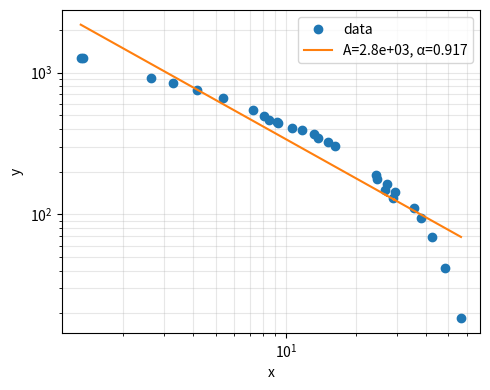

Recreate this plot in Python.
#!/usr/bin/env python3
import numpy as np
import matplotlib.pyplot as plt
from scipy.optimize import curve_fit

# --------------------------------------------------------------------
# Define power-law model
def powerlaw(x, A, alpha):
    """Power law: y = A * x**(-alpha)"""
    return A * np.power(x, -alpha)

# --------------------------------------------------------------------
def fit_powerlaw(x, y, yerr=None, plot=True, logspace=True):
    """
    Fit y = A * x^-alpha using nonlinear least squares.
    Parameters
    ----------
    x, y : array-like
        Data to fit (must be positive).
    yerr : array-like or None
        Optional uncertainties on y.
    plot : bool
        Whether to make diagnostic plot.
    logspace : bool
        Whether to fit in log space (linear regression on log(y) vs log(x))
        if yerr not provided.
    Returns
    -------
    A, alpha : float
        Best-fit parameters.
    perr : ndarray
        1-sigma uncertainties on parameters.
    """
    x, y = np.array(x, dtype=float), np.array(y, dtype=float)
    mask = (x > 0) & (y > 0)
    x, y = x[mask], y[mask]

    if logspace and yerr is None:
        # Linear fit in log-log space
        lx, ly = np.log10(x), np.log10(y)
        coeffs, cov = np.polyfit(lx, ly, 1, cov=True)
        slope, intercept = coeffs
        perr = np.sqrt(np.diag(cov))
        alpha = -slope
        A = 10**intercept
        if plot:
            plt.figure(figsize=(5,4))
            plt.loglog(x, y, 'o', label='data')
            plt.loglog(x, A*x**(-alpha), '-', label=f'A={A:.3g}, α={alpha:.3f}')
            plt.xlabel('x'); plt.ylabel('y'); plt.legend(); plt.grid(True, which='both', alpha=0.3)
            plt.tight_layout(); plt.show()
        return A, alpha, perr
    else:
        # Nonlinear fit (accounts for yerr)
        p0 = [np.median(y), 1.0]
        popt, pcov = curve_fit(powerlaw, x, y, sigma=yerr, p0=p0, absolute_sigma=True if yerr is not None else False)
        perr = np.sqrt(np.diag(pcov))
        A, alpha = popt

        if plot:
            plt.figure(figsize=(5,4))
            plt.loglog(x, y, 'o', label='data')
            plt.loglog(x, powerlaw(x, *popt), '-', label=f'A={A:.3g}, α={alpha:.3f}')
            plt.xlabel('x'); plt.ylabel('y'); plt.legend(); plt.grid(True, which='both', alpha=0.3)
            plt.tight_layout(); plt.show()
        return A, alpha, perr

# --------------------------------------------------------------------
if __name__ == "__main__":
    # Example usage
    np.random.seed(0)
    x = [56.715988837210475, 48.632377339332336, 42.56481226832645, 38.15293945634061, 35.619427472745826, 28.93840031675893, 29.482864605779433, 26.818011662728082, 27.182520251765688, 24.617005663285386, 24.50350925949328, 16.262988843606692, 15.162079400821783, 13.823950886694346, 13.20832975680683, 11.72846902009956, 10.63128997335998, 9.243089081864332, 9.142629206991487, 8.474639942209624, 8.083714882987667, 7.225173517238182, 5.390889351954448, 4.146325894851396, 3.281384020169172, 2.624851741238316, 1.3438986720828472, 1.3145863029517355]
    y = [18.448391203703068, 41.370462962964666, 69.29023148147826, 94.06527777777956, 109.96049768518424, 129.42741898148233, 143.0039699074041, 149.29366898148146, 163.72410879629751, 176.65090277777927, 187.60149305555387, 303.4822569444441, 324.4291550925918, 345.1034027777787, 369.1184259259244, 391.0184606481489, 405.13021990740526, 436.8724421296283, 448.9523263888914, 465.1512847222257, 493.2035416666695, 544.3460879629638, 660.0261226851871, 750.370694444442, 845.4446643518531, 910.2505208333314, 1263.7947916666672, 1269.4474074074096]

    A, alpha, perr = fit_powerlaw(x, y, plot=True)
    print(f"Best fit: A = {A:.3f} ± {perr[1]:.3f}, α = {alpha:.3f} ± {perr[0]:.3f}")
